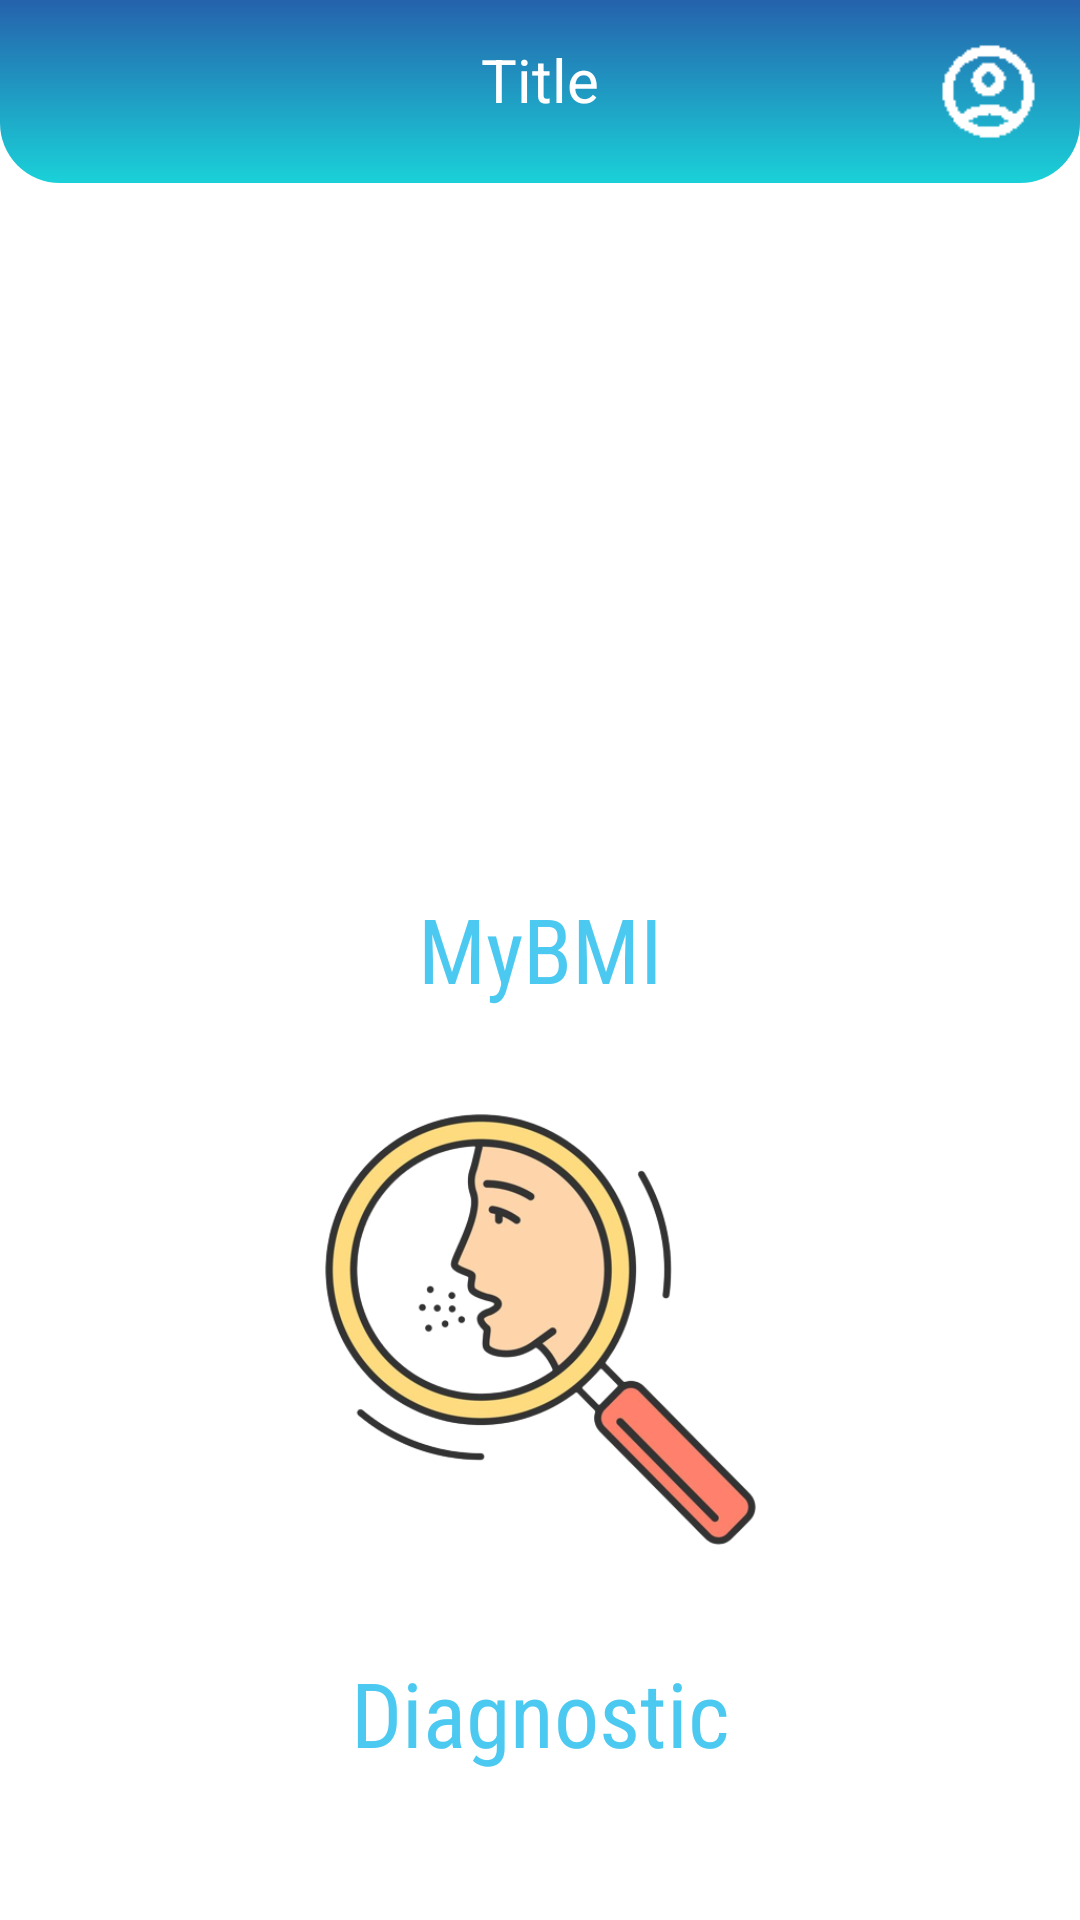

Here is an Android app screen rendered from its layout file. Give the layout XML and the strings, colors and styles it references.
<!-- AndroidManifest.xml: application theme Theme.MyApplication -->
<!-- res/layout/activity_home_page.xml -->
<?xml version="1.0" encoding="utf-8"?>
<androidx.constraintlayout.widget.ConstraintLayout xmlns:android="http://schemas.android.com/apk/res/android"
    xmlns:app="http://schemas.android.com/apk/res-auto"
    xmlns:tools="http://schemas.android.com/tools"
    android:layout_width="match_parent"
    android:layout_height="match_parent"
    tools:context=".HomePage"
    android:background="@color/white"
    >

    <include
        android:id="@+id/layout"
        layout="@layout/action_bar"/>

    <ImageButton
        android:id="@+id/checkBmiBtn"
        android:src="@drawable/bmibtn"
        android:scaleType="fitCenter"
        android:background="?attr/selectableItemBackgroundBorderless"
        android:layout_width="175dp"
        android:layout_height="175dp"
        app:layout_constraintRight_toRightOf="parent"
        app:layout_constraintLeft_toLeftOf="parent"
        app:layout_constraintTop_toBottomOf="@id/layout"
        android:layout_marginTop="40dp"/>

    <ImageButton
        android:id="@+id/identifier"
        android:src="@drawable/homepgicon2"
        android:background="?attr/selectableItemBackgroundBorderless"
        android:scaleType="fitCenter"
        android:layout_width="175dp"
        android:layout_height="175dp"
        app:layout_constraintTop_toBottomOf="@id/checkBmi"
        app:layout_constraintRight_toRightOf="parent"
        app:layout_constraintLeft_toLeftOf="parent"
        app:layout_constraintBottom_toBottomOf="parent"
        android:layout_marginBottom="150dp"
        android:layout_marginTop="60dp"
        />

    <TextView
        android:id="@+id/checkBmi"
        android:textColor="@color/skyBlue"
        android:layout_width="wrap_content"
        android:layout_height="wrap_content"
        android:layout_marginTop="20dp"
        android:fontFamily="sans-serif-condensed"
        android:text="MyBMI"
        android:textSize="30dp"
        app:layout_constraintLeft_toLeftOf="parent"
        app:layout_constraintRight_toRightOf="parent"
        app:layout_constraintTop_toBottomOf="@id/checkBmiBtn" />

    <TextView
        android:textColor="@color/skyBlue"
        android:layout_width="wrap_content"
        android:layout_height="wrap_content"
        android:layout_marginTop="20dp"
        android:fontFamily="sans-serif-condensed"
        android:text="Diagnostic"
        android:textSize="30dp"
        app:layout_constraintLeft_toLeftOf="parent"
        app:layout_constraintRight_toRightOf="parent"
        app:layout_constraintTop_toBottomOf="@id/identifier"/>

</androidx.constraintlayout.widget.ConstraintLayout>
<!-- res/layout/action_bar.xml (included above) -->
<?xml version="1.0" encoding="utf-8"?>
<androidx.constraintlayout.widget.ConstraintLayout xmlns:android="http://schemas.android.com/apk/res/android"
    xmlns:tools="http://schemas.android.com/tools"
    android:layout_width="match_parent"
    android:layout_height="wrap_content"
    xmlns:app="http://schemas.android.com/apk/res-auto"
    android:padding="13dp"
    android:background="@drawable/btn_02">

    <TextView
        android:id="@+id/title"
        android:layout_width="wrap_content"
        android:layout_height="wrap_content"
        android:textColor="@color/white"
        android:text="Title"
        app:layout_constraintLeft_toLeftOf="parent"
        app:layout_constraintRight_toRightOf="parent"
        app:layout_constraintTop_toTopOf="parent"
        android:textSize="20dp"/>

    <ImageButton
        android:id="@+id/backBtn"
        android:layout_width="30dp"
        android:layout_height="30dp"
        android:src="@drawable/backicon"
        android:scaleType="fitCenter"
        app:layout_constraintLeft_toLeftOf="parent"
        app:layout_constraintTop_toTopOf="parent"
        app:layout_constraintBottom_toBottomOf="parent"
        android:background="?attr/selectableItemBackgroundBorderless"
        android:elevation="50dp"
        />

    <ImageButton
        android:id="@+id/profilebtn"
        android:layout_width="35dp"
        android:layout_height="35dp"
        android:scaleType="fitCenter"
        android:src="@drawable/profilebtn"
        android:background="?attr/selectableItemBackgroundBorderless"
        app:layout_constraintRight_toRightOf="parent"
        app:layout_constraintTop_toTopOf="parent"
        app:layout_constraintBottom_toBottomOf="parent"
        />



</androidx.constraintlayout.widget.ConstraintLayout>
<!-- resources referenced by this layout -->
<resources>
  <color name="skyBlue">#4cc9f0</color>
  <color name="white">#FFFFFFFF</color>
  <!-- drawable btn_02 (drawable) -->
  <?xml version="1.0" encoding="utf-8"?>
  <selector xmlns:android="http://schemas.android.com/apk/res/android">
      <item>
          <shape>
              <gradient
                  android:angle="90"
                  android:startColor="#1AD1D8"
                  android:endColor="#2562AC"/>
              <corners
                  android:bottomLeftRadius="20dp"
                  android:bottomRightRadius="20dp"/>
  
          </shape>
      </item>
  </selector>
  <!-- drawable homepgicon2: png bitmap (drawable, 119304 bytes) -->
  <!-- drawable profilebtn: png bitmap (drawable, 537 bytes) -->
  <style name="Theme.MyApplication" parent="Theme.MaterialComponents.DayNight.NoActionBar">
          
          <item name="colorPrimary">@color/purple_500</item>
          <item name="colorPrimaryVariant">@color/purple_700</item>
          <item name="colorOnPrimary">@color/white</item>
          
          <item name="colorSecondary">@color/teal_200</item>
          <item name="colorSecondaryVariant">@color/teal_700</item>
          <item name="colorOnSecondary">@color/black</item>
          
          <item name="android:statusBarColor">#2562AC</item>
          <item name="android:windowLightStatusBar">true</item>
          <item name="android:navigationBarColor">@color/white</item>
          
      </style>
  <color name="purple_500">#FF6200EE</color>
  <color name="purple_700">#480ca8</color>
  <color name="teal_200">#FF03DAC5</color>
  <color name="teal_700">#FF018786</color>
  <color name="black">#FF000000</color>
</resources>
